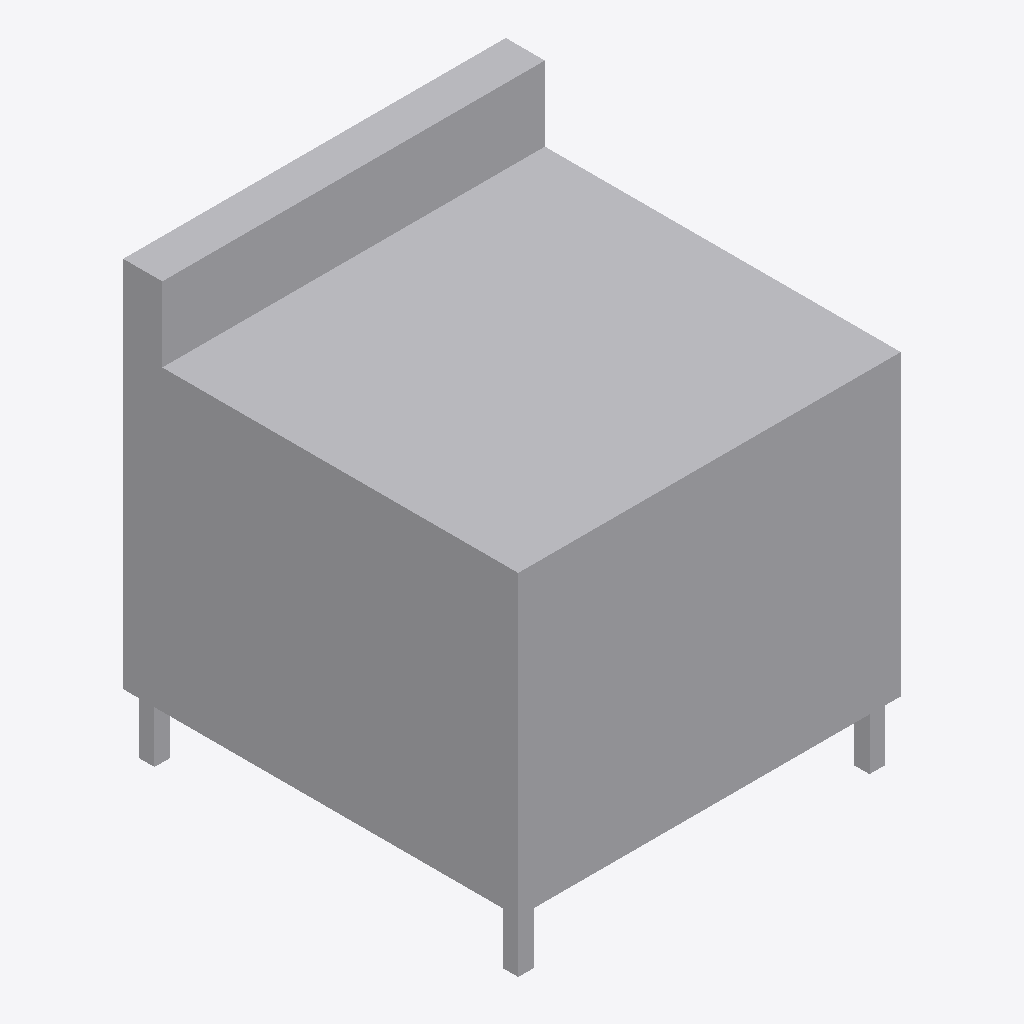
Isometric view of an IFC building model (IFC-SPF (STEP), schema IFC4, length unit metre), seen from the south-west, elements coloured by IFC class: 1 other element (light grey).
Extent 1.0 m × 1.0 m × 1.1 m (x, y, z). Storeys (1): Level 1 at 0.00 m. Elements (1): 1 IfcElectricAppliance.

HEADER;
FILE_DESCRIPTION(('ViewDefinition [CoordinationView]'),'2;1');
FILE_NAME('','2026-11-13T12:54:28',(''),(''),'IfcOpenShell 0.8.0','IfcOpenShell 0.8.0','');
FILE_SCHEMA(('IFC4'));
ENDSEC;
DATA;
#9=IFCPROJECT('2pr9m3u1j6rvLWrrUUcraF',$,'Project',$,$,$,$,(#8),#5);
#10=IFCSITE('3GRr5f2Qr8$AqUxqAffyxJ',$,'Site',$,$,$,$,$,.ELEMENT.,$,$,$,$,$);
#12=IFCBUILDING('1gzbGOBJj3lvZkrL6k6Xfo',$,'Building',$,$,$,$,$,.ELEMENT.,$,$,$);
#16=IFCBUILDINGSTOREY('007MZfztfCKON$X2oMOSWt',$,'Level 1',$,$,#21,$,$,.ELEMENT.,0.0);
#18=IFCELECTRICAPPLIANCE('0GwKohYEvDd8N7JMa7kuTU',$,$,$,$,#37,#42,$,.ELECTRICCOOKER.);
ENDSEC;
